24-way image classification set "dataset2mo" from GitHub (lei047483-a11y/TCM-MicroScope); label vocabulary: arborvitae seed, baiziren, banxiaqu, chinese angelica, chuanqiong, cinnabar, cinnamon bark, codonopsis root, cuwuweizi, danggui, dangshen, fuling, honey fried astragalus, honey fried licorice, poria, processed pinellia, rougui, sour jujube seed, suanzaoren, szechuan lovage rhizome, vinegar processed schisandra, zhigancao, zhihuangqi, zhusha.

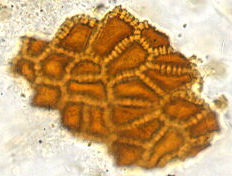
Label: sour jujube seed

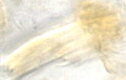
Label: processed pinellia

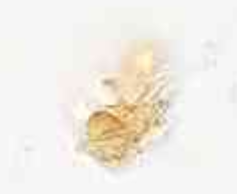
Label: szechuan lovage rhizome

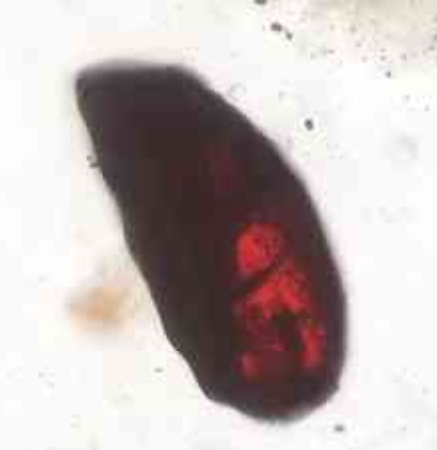
Label: cinnabar

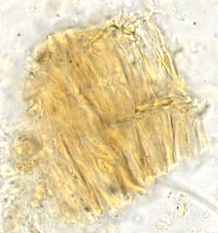
Label: arborvitae seed

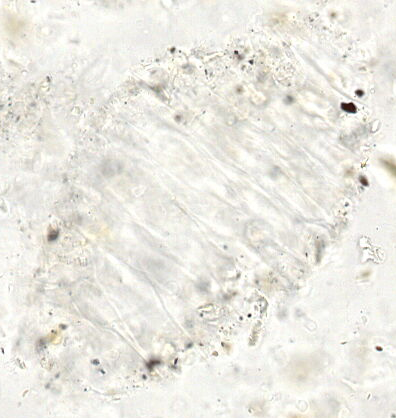
Label: danggui
